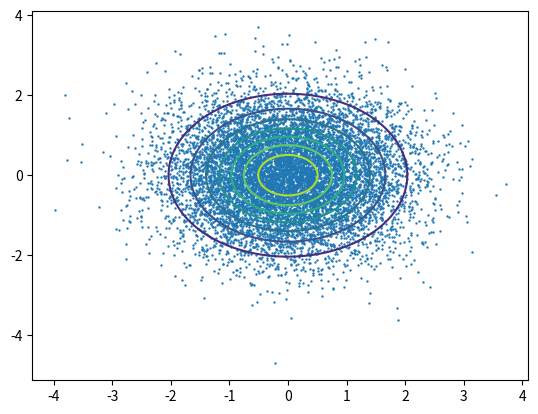
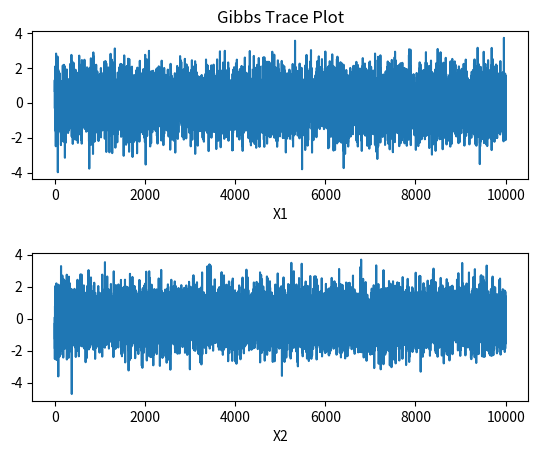

Generate these figures, in order, with matplotlib:
#!/usr/bin/env python3

"""

https://rh8liuqy.github.io/Gibbs_Bivariate_Normal.html
https://www2.stat.duke.edu/~rcs46/modern_bayes17/lecturesModernBayes17/lecture-7/07-gibbs.pdf
https://www.youtube.com/watch?v=7LB1VHp4tLE
https://www.youtube.com/watch?v=MNHIbOqH3sk
https://en.wikipedia.org/wiki/Gibbs_sampling

MCMC algorithm for sampling from a specified multivariate probability distribution when direct sampling from the joint distribution is difficult, but sampling from the conditional distribution is more practical.

"""

import numpy as np
import pandas as pd
import matplotlib.pyplot as plt
from scipy.stats import multivariate_normal

# Gibbs

#rho = 0.5
rho = 0
beta1 = np.zeros(11000+1)
beta2 = np.zeros(11000+1)

for i in np.arange(0,11000,1):
  beta1[i+1] = rho * beta2[i] + np.sqrt(1-rho**2) * np.random.normal(0,1)
  beta2[i+1] = rho * beta1[i+1] + np.sqrt(1-rho**2) * np.random.normal(0,1)
beta1 = beta1[1000:11000]
beta2 = beta2[1000:11000]

# Visulization
x, y = np.mgrid[-3:3:.01, -3:3:.01]
pos = np.empty(x.shape + (2,))
pos[:, :, 0] = x; pos[:, :, 1] = y
rv = multivariate_normal([0, 0], [[1,rho], [rho,1]])

fig,ax = plt.subplots()
temp = ax.scatter(beta1,beta2,s=0.5)
temp = ax.contour(x, y, rv.pdf(pos))
plt.show()

plt.close()

df1 = pd.DataFrame({'x':np.arange(1,10000+1,1),'y':beta1})
df2 = pd.DataFrame({'x':np.arange(1,10000+1,1),'y':beta2})

fig,(ax1,ax2) = plt.subplots(nrows=2,ncols=1)
temp = ax1.plot(df1.x,df1.y)
temp = ax1.set_xlabel("X1")
temp = ax1.set_title("Gibbs Trace Plot")
temp = ax2.plot(df2.x,df2.y)
temp = ax2.set_xlabel("X2")
plt.subplots_adjust(hspace=0.5)
plt.show()

plt.close()
